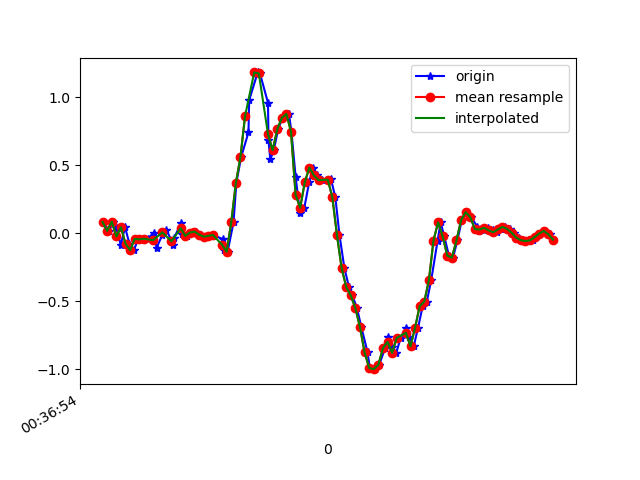

Data behind this chart, as committed beside it:
1617669414501, 365051200051266, 0.08254754, 0.14240934, -0.00601165
1617669414530, 365051219071506, 0.01657, -0.174, 0.03064
1617669414544, 365051238116546, 0.08499, 0.09843, -0.01701
1617669414561, 365051257136786, 0.03979, 0.003132, 0.01598
1617669414579, 365051276181842, -0.08849, -0.08361, -0.01945
1617669414598, 365051295165170, 0.04345, 0.4185, -0.02067
1617669414617, 365051314206722, -0.0775, 0.1119, 0.02942
1617669414636, 365051333223506, -0.1251, -0.05185, -0.01945
1617669414656, 365051352265042, -0.04207, 0.3806, -0.01456
1617669414676, 365051371281810, -0.04573, 0.04834, 0.02942
1617669414696, 365051390353202, -0.04085, -0.001755, -0.03045
1617669414723, 365051409372018, 0.004357, 0.3672, -0.01456
1617669414735, 365051428415634, -0.108, 0.04101, 0.02331
1617669414760, 365051447434450, -0.01275, -0.09705, -0.02556
1617669414778, 365051466478066, 0.0239, 0.3916, -0.01456
1617669414808, 365051485496914, -0.08483, 0.01535, 0.02331
1617669414812, 365051504541426, -0.03474, -0.1496, -0.006012
1617669414842, 365051523560274, 0.07766, 0.2792, -0.01823
1617669414847, 365051542603922, -0.004195, 0.1485, -0.02556
1617669414869, 365051561622802, -0.02008, 0.07033, -0.03045
1617669414889, 365051580641682, 0.004357, 0.02879, -0.01701
1617669414906, 365051599689746, 0.01169, 0.02634, -0.01701
1617669414927, 365051618708818, -0.0103, 0.03856, -0.01579
1617669414947, 365051637752658, -0.02619, 0.03856, -0.01701
1617669414975, 365051656771794, -0.02008, 0.03245, -0.01212
1617669414980, 365051675815634, -0.01275, 0.01413, 0.00254
1617669415023, 365051694827922, -0.04329, -0.009085, 0.006206
1617669415027, 365051713871506, -0.1264, -0.02008, -0.01701
1617669415044, 365051732915154, -0.1374, -0.04085, -0.08665
1617669415070, 365051751933970, 0.0801, -0.09338, -0.1282
1617669415082, 365051770977554, 0.3684, -0.1581, -0.1257
1617669415103, 365051789996370, 0.5602, -0.1728, -0.2186
1617669415135, 365051809030354, 0.7423, -0.3292, -0.4092
1617669415138, 365051828048850, 0.9793, -0.6945, -0.6169
1617669415175, 365051847092114, 1.183, -1.194, -0.7146
1617669415185, 365051866110674, 1.176, -1.7, -0.75
1617669415220, 365051885154002, 0.9585, -2.132, -0.7781
1617669415222, 365051904166226, 0.6849, -2.429, -0.8185
1617669415230, 365051923209298, 0.5431, -2.638, -0.8307
1617669415245, 365051942227602, 0.6103, -2.745, -0.827
1617669415264, 365051961270738, 0.7643, -2.77, -0.827
1617669415283, 365051980289106, 0.8486, -2.803, -0.7965
1617669415311, 365051999320146, 0.8779, -2.833, -0.7317
1617669415322, 365052018362962, 0.7472, -2.809, -0.6535
1617669415340, 365052037380946, 0.4161, -2.691, -0.6376
1617669415359, 365052056423698, 0.1497, -2.473, -0.6926
1617669415378, 365052075441682, 0.1876, -2.213, -0.6853
1617669415399, 365052094484498, 0.3745, -1.933, -0.6181
1617669415416, 365052113503122, 0.4833, -1.618, -0.5191
1617669415434, 365052132520658, 0.4246, -1.237, -0.4788
1617669415454, 365052151562834, 0.3904, -0.8215, -0.4483
1617669415482, 365052170580306, 0.3904, -0.4404, -0.3835
1617669415494, 365052189622482, 0.3978, -0.09216, -0.2369
1617669415513, 365052208622930, 0.2634, 0.2353, -0.06465
1617669415531, 365052227664722, -0.01397, 0.5541, 0.09417
1617669415552, 365052246706642, -0.2534, 0.8632, 0.2322
1617669415572, 365052265723730, -0.3951, 1.158, 0.3678
1617669415587, 365052284765522, -0.4587, 1.422, 0.5242
1617669415607, 365052303776338, -0.5515, 1.634, 0.6635
1617669415626, 365052322818002, -0.6908, 1.828, 0.7771
1617669415653, 365052341834834, -0.8753, 2.043, 0.8602
... 43 more rows
